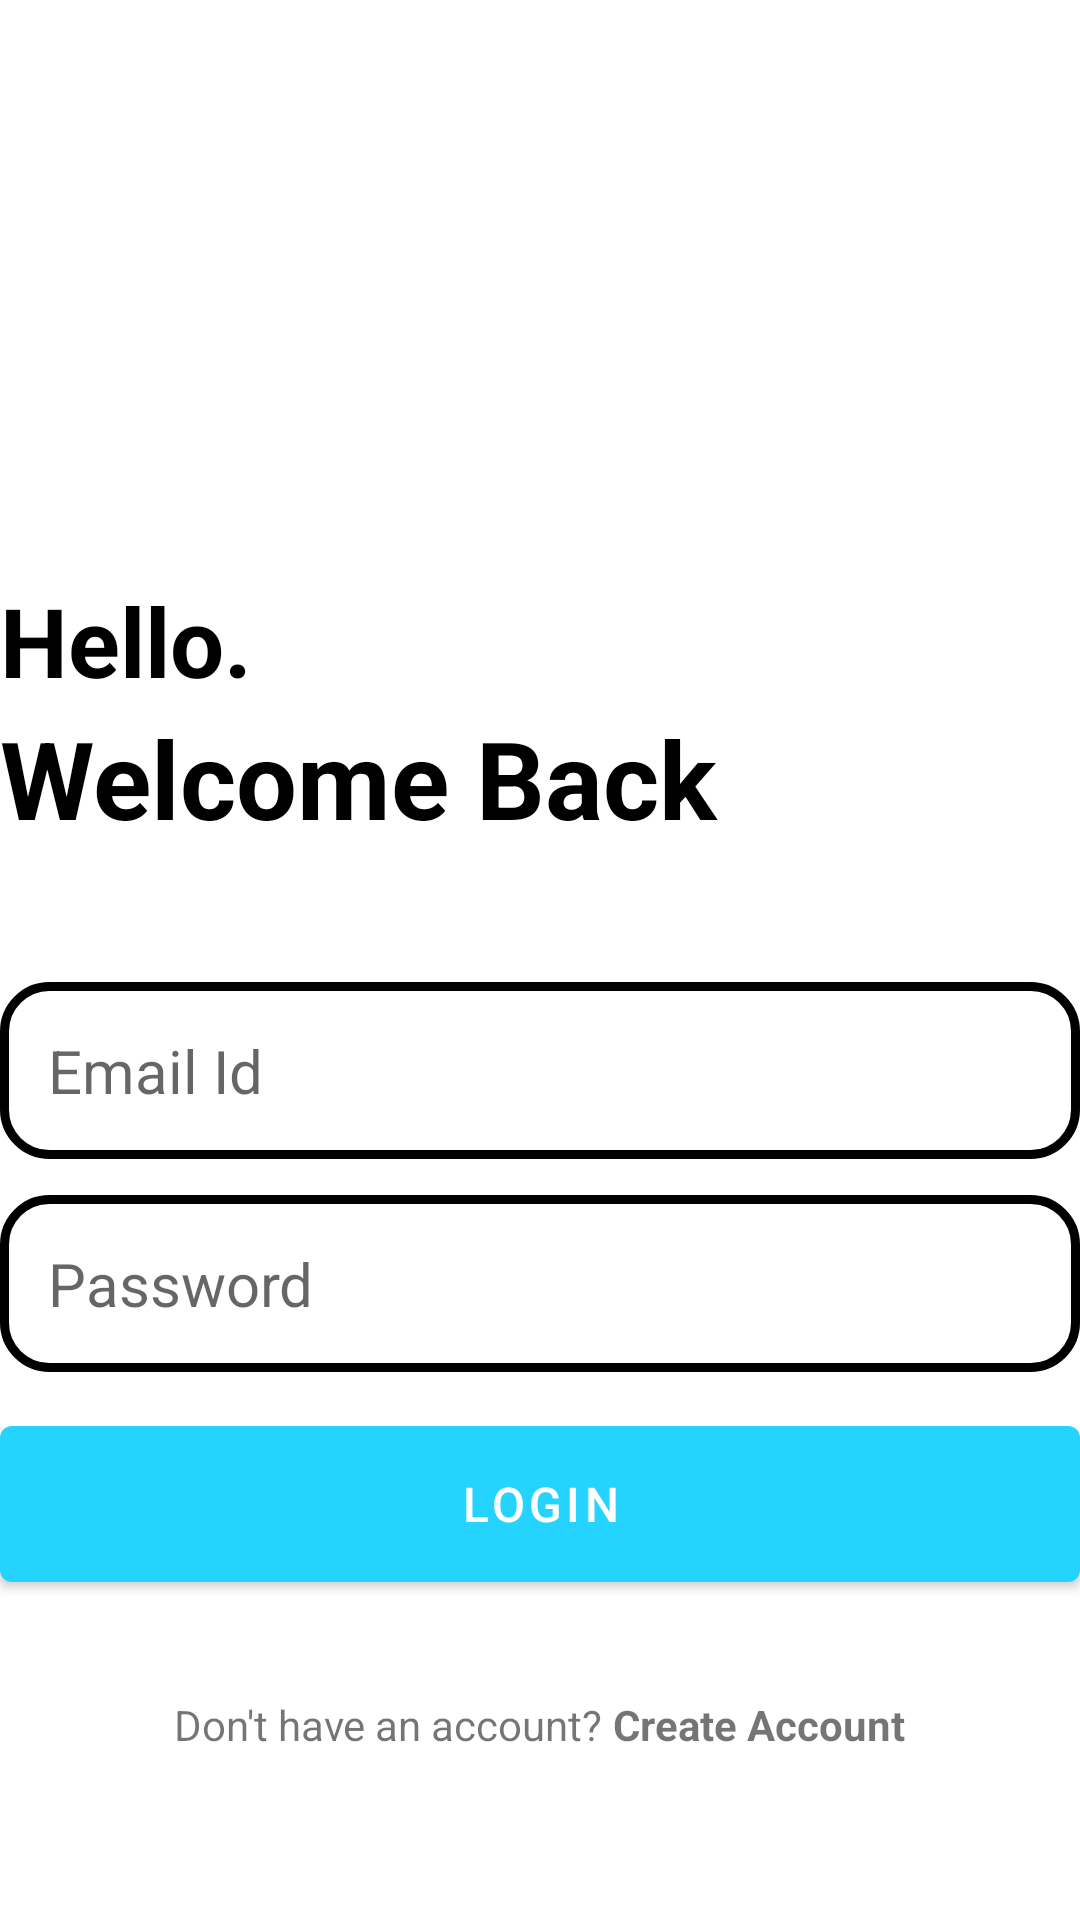

Write the Android layout XML for this screen, with the resource values it uses.
<!-- AndroidManifest.xml: application theme Theme.MyNoteStack -->
<!-- res/layout/activity_login.xml -->
<?xml version="1.0" encoding="utf-8"?>
<RelativeLayout xmlns:android="http://schemas.android.com/apk/res/android"
xmlns:app="http://schemas.android.com/apk/res-auto"
xmlns:tools="http://schemas.android.com/tools"
android:layout_width="match_parent"
android:layout_height="match_parent"
android:layout_marginVertical="16dp"
android:layout_marginHorizontal="32dp"
tools:context=".LoginActivity">
<ImageView
    android:layout_width="128dp"
    android:layout_height="128dp"
    android:layout_centerHorizontal="true"
    android:layout_marginVertical="32dp"
    android:id="@+id/login_icon"
    android:src="@drawable/login"/>

<LinearLayout
    android:layout_width="match_parent"
    android:layout_height="wrap_content"
    android:layout_below="@id/login_icon"
    android:id="@+id/hello_text"
    android:orientation="vertical">

    <TextView
        android:layout_width="match_parent"
        android:layout_height="wrap_content"
        android:text="Hello."
        android:textStyle="bold"
        android:textSize="32sp"
        android:textColor="@color/black"/>

    <TextView
        android:layout_width="match_parent"
        android:layout_height="wrap_content"
        android:text="Welcome Back"
        android:textStyle="bold"
        android:textSize="36sp"
        android:textColor="@color/black"/>

</LinearLayout>

<LinearLayout
    android:layout_width="match_parent"
    android:layout_height="wrap_content"
    android:id="@+id/form_layout"
    android:layout_below="@id/hello_text"
    android:layout_marginVertical="32dp"
    android:orientation="vertical">

    <EditText
        android:layout_width="match_parent"
        android:layout_height="wrap_content"
        android:id="@+id/email_edit_text"
        android:inputType="textEmailAddress"
        android:hint="Email Id"
        android:textSize="20sp"
        android:background="@drawable/rounded_corner"
        android:padding="16dp"
        android:layout_marginTop="12dp"
        />
    <EditText
        android:layout_width="match_parent"
        android:layout_height="wrap_content"
        android:id="@+id/password_edit_text"
        android:inputType="textPassword"
        android:hint="Password"
        android:textSize="20sp"
        android:background="@drawable/rounded_corner"
        android:padding="16dp"
        android:layout_marginTop="12dp"
        />


    <com.google.android.material.button.MaterialButton
        android:layout_width="match_parent"
        android:id="@+id/login_btn"
        android:layout_height="64dp"
        android:text="LogIn"
        android:layout_marginTop="12dp"
        android:textSize="16sp"
        />

    <ProgressBar
        android:layout_width="24dp"
        android:layout_height="64dp"
        android:id="@+id/progress_bar"
        android:layout_gravity="center"
        android:visibility="gone"
        android:layout_marginTop="12dp"/>

</LinearLayout>

<LinearLayout
    android:layout_width="match_parent"
    android:layout_height="wrap_content"
    android:layout_below="@id/form_layout"
    android:orientation="horizontal"
    android:gravity="center">

    <TextView
        android:layout_width="wrap_content"
        android:layout_height="wrap_content"
        android:text="Don't have an account? "/>
    <TextView
        android:layout_width="wrap_content"
        android:layout_height="wrap_content"
        android:textStyle="bold"
        android:id="@+id/create_account_text_view_btn"
        android:text="Create Account"/>

</LinearLayout>

</RelativeLayout>
<!-- resources referenced by this layout -->
<resources>
  <color name="black">#FF000000</color>
  <!-- drawable rounded_corner (drawable) -->
  <?xml version="1.0" encoding="utf-8"?>
  <shape xmlns:android="http://schemas.android.com/apk/res/android"
      android:shape="rectangle">
  
      <corners android:radius="15dp"/>
      <stroke android:width="3dp" android:color="@color/black"/>
  
  </shape>
  <style name="Theme.MyNoteStack" parent="Theme.MaterialComponents.DayNight.NoActionBar">
          
          <item name="colorPrimary">@color/my_primary</item>
          <item name="colorPrimaryVariant">@color/my_primary</item>
          <item name="colorOnPrimary">@color/white</item>
          
          <item name="colorSecondary">@color/teal_200</item>
          <item name="colorSecondaryVariant">@color/teal_700</item>
          <item name="colorOnSecondary">@color/black</item>
          
          <item name="android:statusBarColor">@color/my_primary</item>
          
      </style>
  <color name="my_primary">#FF24D3FE</color>
  <color name="white">@android:color/background_light</color>
  <color name="teal_200">#FF03DAC5</color>
  <color name="teal_700">#FF018786</color>
</resources>
